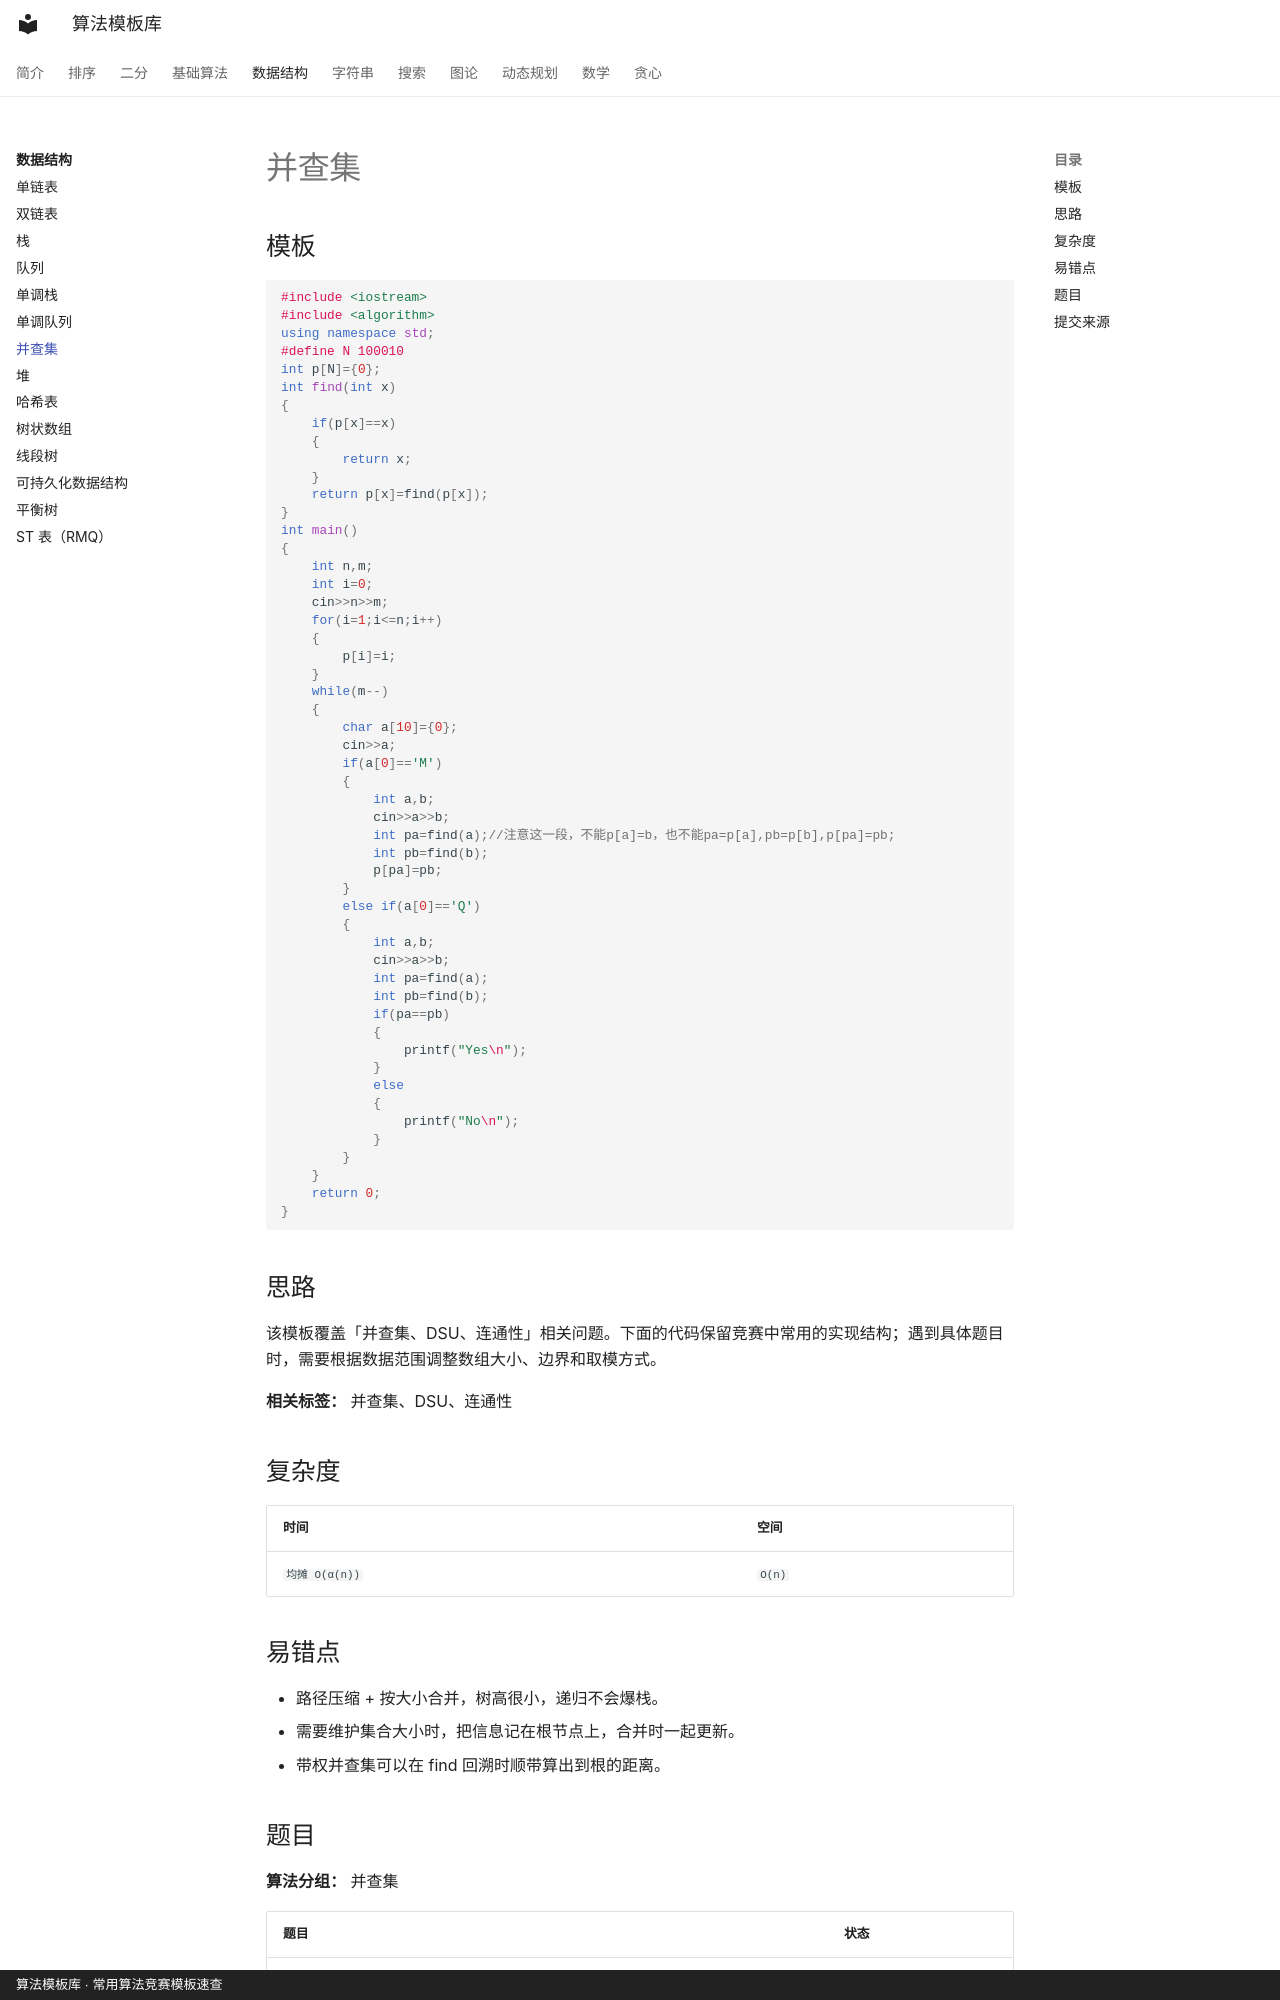

repository: xirneJ/algorithm-templates · page: ds/dsu/index.html · generator: mkdocs · copyright: 算法模板库 · 常用算法竞赛模板速查

---
title: "并查集"
description: "维护不相交集合，支持合并与连通性查询，路径压缩后几乎 O(1)。"
tags:
  - "并查集"
  - "DSU"
  - "连通性"
---

# 并查集

## 模板

```cpp
#include <iostream>
#include <algorithm>
using namespace std;
#define N 100010
int p[N]={0};
int find(int x)
{
    if(p[x]==x)
    {
        return x;
    }
    return p[x]=find(p[x]);
}
int main()
{
    int n,m;
    int i=0;
    cin>>n>>m;
    for(i=1;i<=n;i++)
    {
        p[i]=i;
    }
    while(m--)
    {
        char a[10]={0};
        cin>>a;
        if(a[0]=='M')
        {
            int a,b;
            cin>>a>>b;
            int pa=find(a);//注意这一段，不能p[a]=b，也不能pa=p[a],pb=p[b],p[pa]=pb;
            int pb=find(b);
            p[pa]=pb;
        }
        else if(a[0]=='Q')
        {
            int a,b;
            cin>>a>>b;
            int pa=find(a);
            int pb=find(b);
            if(pa==pb)
            {
                printf("Yes\n");
            }
            else
            {
                printf("No\n");
            }
        }
    }
    return 0;
}
```


## 思路

该模板覆盖「并查集、DSU、连通性」相关问题。下面的代码保留竞赛中常用的实现结构；遇到具体题目时，需要根据数据范围调整数组大小、边界和取模方式。

**相关标签：** 并查集、DSU、连通性


## 复杂度

| 时间 | 空间 |
| --- | --- |
| `均摊 O(α(n))` | `O(n)` |

## 易错点

- 路径压缩 + 按大小合并，树高很小，递归不会爆栈。
- 需要维护集合大小时，把信息记在根节点上，合并时一起更新。
- 带权并查集可以在 find 回溯时顺带算出到根的距离。

<!-- ALGORITHM_SUBMISSION_START -->
